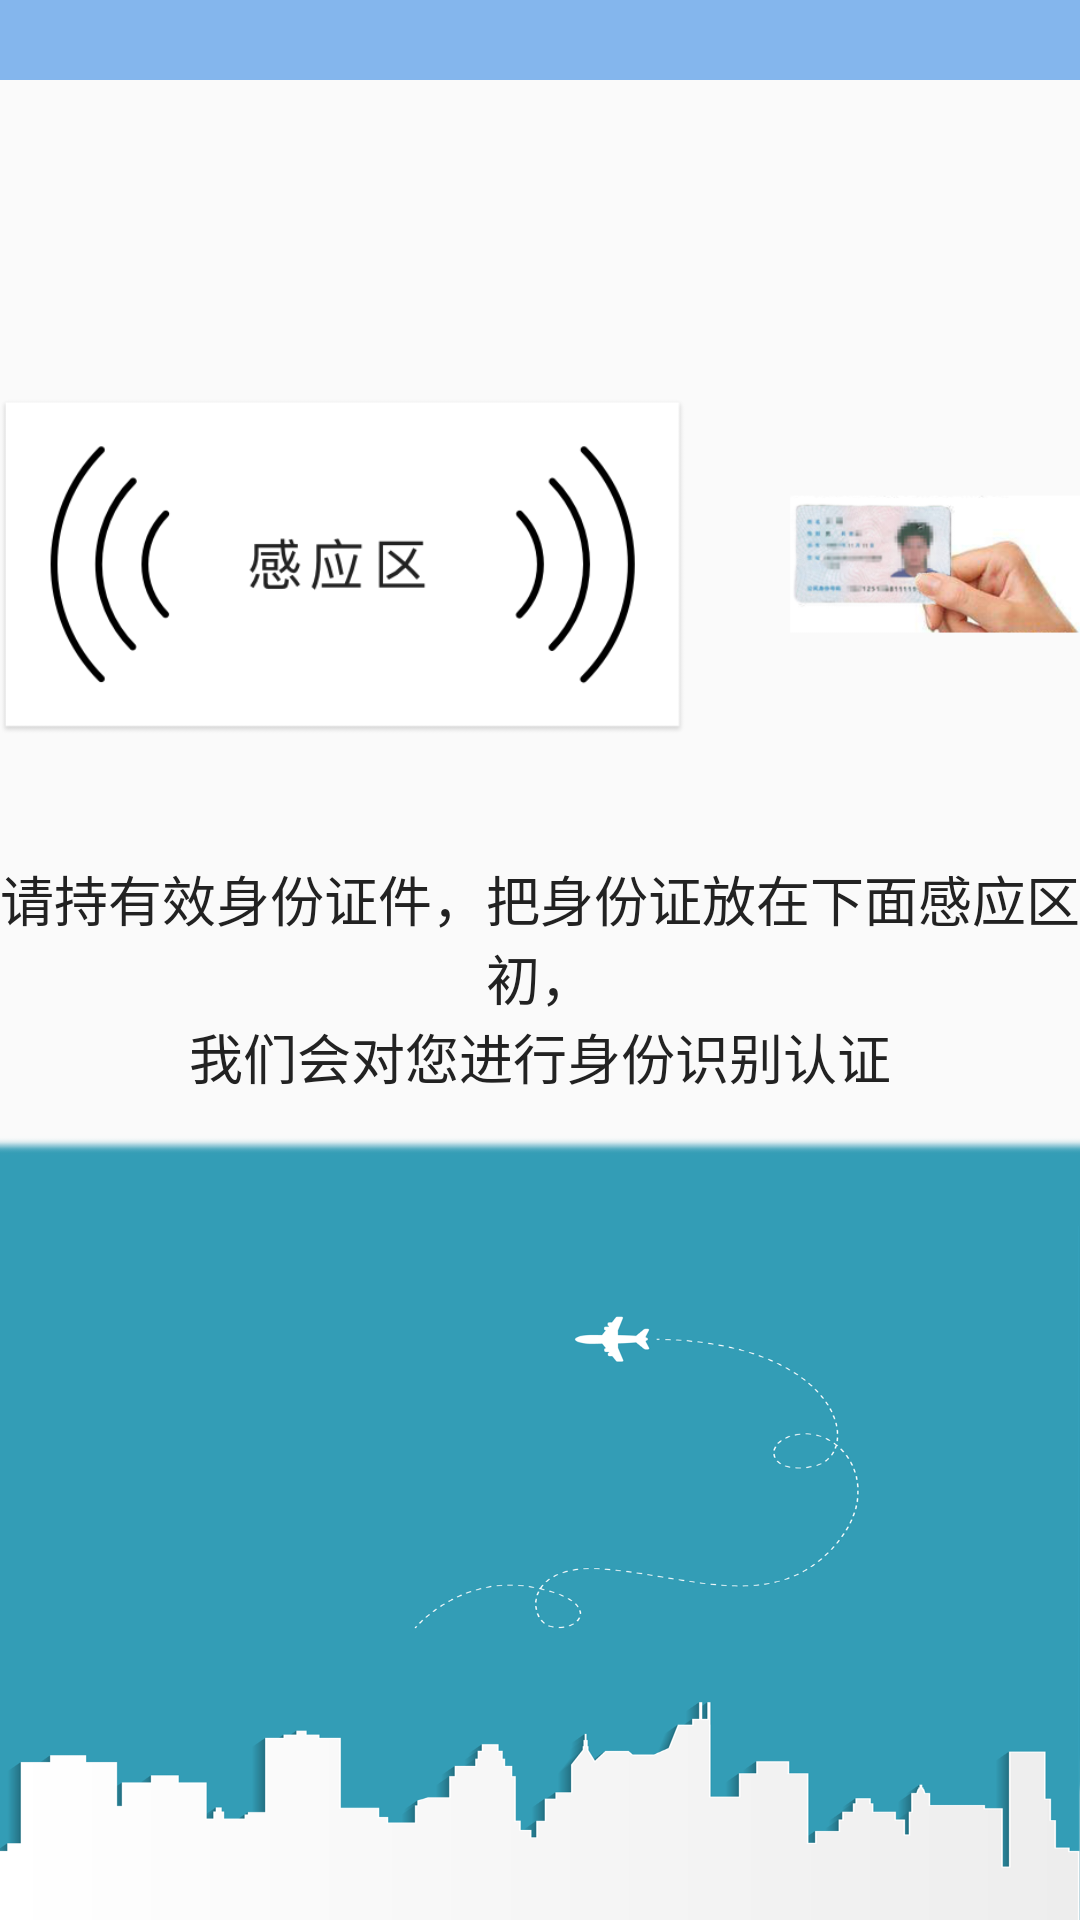

Produce the Android XML layout that renders to this screen, including the resource entries it uses.
<!-- AndroidManifest.xml: application theme AppTheme -->
<!-- res/layout/activity_handle_plane_view.xml -->
<?xml version="1.0" encoding="utf-8"?>
<LinearLayout xmlns:android="http://schemas.android.com/apk/res/android"
    xmlns:app="http://schemas.android.com/apk/res-auto"
    xmlns:tools="http://schemas.android.com/tools"
    android:layout_width="match_parent"
    android:layout_height="match_parent"
    android:orientation="vertical"
    tools:context="com.example.airport.navigate.NavigateView">

    <include layout="@layout/layout_common_top" />

    <ImageView
        android:layout_width="wrap_content"
        android:layout_height="wrap_content"
        android:layout_marginTop="195px"
        android:src="@mipmap/ic_handle_idcard" />

    <TextView
        android:layout_width="match_parent"
        android:layout_height="wrap_content"
        android:gravity="center"
        android:text="@string/string_handle_idcard_one"
        android:textColor="@color/color_top_title"
        android:textSize="18sp" />

    <TextView
        android:layout_width="match_parent"
        android:layout_height="wrap_content"
        android:gravity="center"
        android:text="@string/string_handle_idcard_two"
        android:textColor="@color/color_top_title"
        android:textSize="18sp" />

    <RelativeLayout
        android:layout_width="match_parent"
        android:layout_height="wrap_content"
        android:layout_marginTop="40px">

        <ImageView
            android:layout_width="match_parent"
            android:layout_height="wrap_content"
            android:scaleType="fitXY"
            android:src="@mipmap/ic_handle_bottom" />
    </RelativeLayout>
</LinearLayout>
<!-- res/layout/layout_common_top.xml (included above) -->
<?xml version="1.0" encoding="utf-8"?>
<RelativeLayout xmlns:android="http://schemas.android.com/apk/res/android"
    android:layout_width="match_parent"
    android:layout_height="80px"
    android:background="@color/color_common_top"
    android:padding="10px">

    <ImageView
        android:id="@+id/iv_goBack"
        android:layout_width="wrap_content"
        android:layout_height="match_parent"
        android:layout_marginLeft="30px"
        android:paddingBottom="5px"
        android:paddingTop="5px"
        android:src="@mipmap/ic_goback_white" />

    <TextView
        android:id="@+id/tv_title"
        android:layout_width="wrap_content"
        android:layout_height="match_parent"
        android:layout_centerInParent="true"
        android:layout_centerVertical="true"
        android:gravity="center"
        android:textColor="@color/color_white"
        android:textSize="24sp" />

    <ImageView
        android:id="@+id/iv_topRight"
        android:layout_width="wrap_content"
        android:layout_height="match_parent"
        android:layout_alignParentRight="true"
        android:paddingBottom="5px"
        android:paddingRight="10px"
        android:src="@mipmap/ic_finish_white"
        android:visibility="gone" />
</RelativeLayout>
<!-- resources referenced by this layout -->
<resources>
  <color name="color_common_top">#84B6ED</color>
  <color name="color_top_title">#222</color>
  <color name="color_white">#fff</color>
  <!-- mipmap ic_handle_bottom: png bitmap (mipmap-hdpi, 65139 bytes) -->
  <!-- mipmap ic_handle_idcard: png bitmap (mipmap-hdpi, 74899 bytes) -->
  <string name="string_handle_idcard_one">请持有效身份证件，把身份证放在下面感应区初，</string>
  <string name="string_handle_idcard_two">我们会对您进行身份识别认证</string>
  <style name="AppTheme" parent="Theme.AppCompat.Light.NoActionBar">
          
          <item name="colorPrimary">@color/colorPrimary</item>
          <item name="colorPrimaryDark">@color/colorPrimaryDark</item>
          <item name="colorAccent">@color/colorAccent</item>
          <item name="windowNoTitle">true</item>
          <item name="android:windowFullscreen">true</item>
      </style>
  <color name="colorPrimary">#3F51B5</color>
  <color name="colorPrimaryDark">#303F9F</color>
  <color name="colorAccent">#FF4081</color>
</resources>
